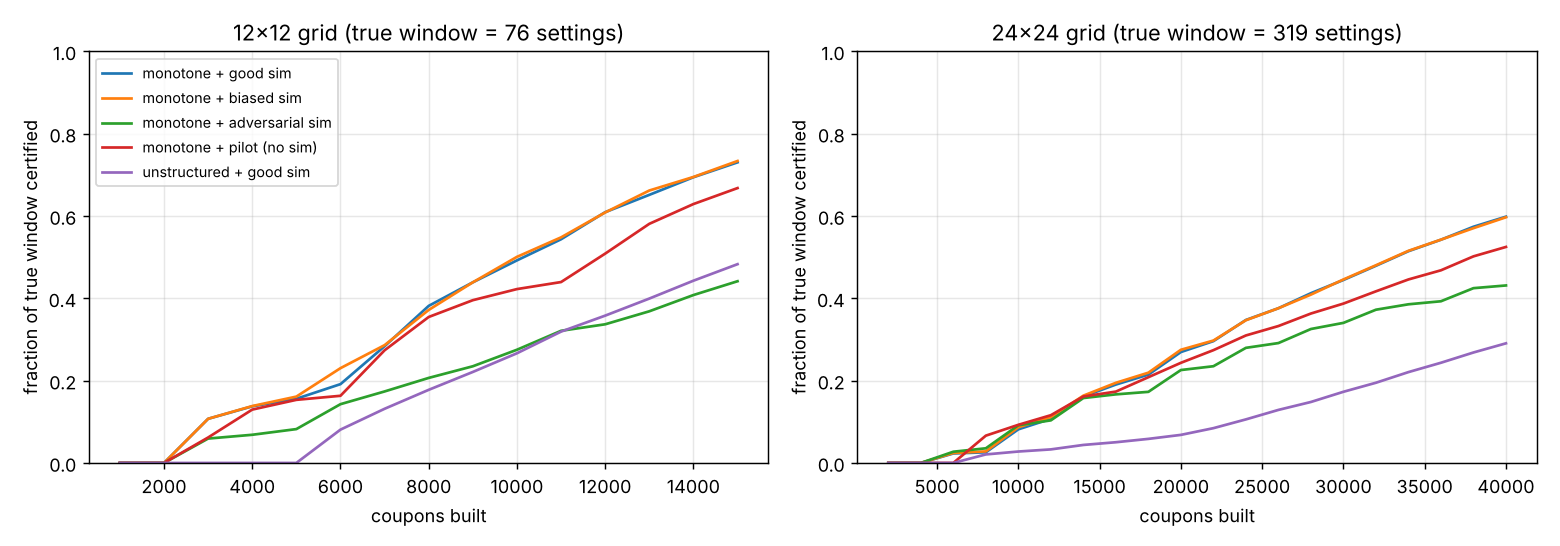

Data behind this chart, as committed beside it:
grid, config, coupons, mean_area, true_area
12, monotone + good sim, 1000, 0.0, 76
12, monotone + good sim, 2000, 0.0, 76
12, monotone + good sim, 3000, 8.15, 76
12, monotone + good sim, 4000, 10.45, 76
12, monotone + good sim, 5000, 11.85, 76
12, monotone + good sim, 6000, 14.55, 76
12, monotone + good sim, 7000, 21.55, 76
12, monotone + good sim, 8000, 29.0, 76
12, monotone + good sim, 9000, 33.35, 76
12, monotone + good sim, 10000, 37.4, 76
12, monotone + good sim, 11000, 41.3, 76
12, monotone + good sim, 12000, 46.3, 76
12, monotone + good sim, 13000, 49.5, 76
12, monotone + good sim, 14000, 52.75, 76
12, monotone + good sim, 15000, 55.5, 76
12, monotone + biased sim, 1000, 0.0, 76
12, monotone + biased sim, 2000, 0.0, 76
12, monotone + biased sim, 3000, 8.15, 76
12, monotone + biased sim, 4000, 10.5, 76
12, monotone + biased sim, 5000, 12.25, 76
12, monotone + biased sim, 6000, 17.5, 76
12, monotone + biased sim, 7000, 21.75, 76
12, monotone + biased sim, 8000, 28.25, 76
12, monotone + biased sim, 9000, 33.35, 76
12, monotone + biased sim, 10000, 38.05, 76
12, monotone + biased sim, 11000, 41.65, 76
12, monotone + biased sim, 12000, 46.25, 76
12, monotone + biased sim, 13000, 50.3, 76
12, monotone + biased sim, 14000, 52.8, 76
12, monotone + biased sim, 15000, 55.75, 76
12, monotone + adversarial sim, 1000, 0.0, 76
12, monotone + adversarial sim, 2000, 0.0, 76
12, monotone + adversarial sim, 3000, 4.5, 76
12, monotone + adversarial sim, 4000, 5.2, 76
12, monotone + adversarial sim, 5000, 6.25, 76
12, monotone + adversarial sim, 6000, 10.85, 76
12, monotone + adversarial sim, 7000, 13.2, 76
12, monotone + adversarial sim, 8000, 15.7, 76
12, monotone + adversarial sim, 9000, 17.85, 76
12, monotone + adversarial sim, 10000, 20.9, 76
12, monotone + adversarial sim, 11000, 24.4, 76
12, monotone + adversarial sim, 12000, 25.6, 76
12, monotone + adversarial sim, 13000, 28.0, 76
12, monotone + adversarial sim, 14000, 31.0, 76
12, monotone + adversarial sim, 15000, 33.55, 76
12, monotone + pilot (no sim), 1000, 0.0, 76
12, monotone + pilot (no sim), 2000, 0.0, 76
12, monotone + pilot (no sim), 3000, 4.7, 76
12, monotone + pilot (no sim), 4000, 9.85, 76
12, monotone + pilot (no sim), 5000, 11.65, 76
12, monotone + pilot (no sim), 6000, 12.4, 76
12, monotone + pilot (no sim), 7000, 20.8, 76
12, monotone + pilot (no sim), 8000, 26.95, 76
12, monotone + pilot (no sim), 9000, 30.05, 76
12, monotone + pilot (no sim), 10000, 32.1, 76
12, monotone + pilot (no sim), 11000, 33.4, 76
12, monotone + pilot (no sim), 12000, 38.65, 76
12, monotone + pilot (no sim), 13000, 44.15, 76
12, monotone + pilot (no sim), 14000, 47.8, 76
12, monotone + pilot (no sim), 15000, 50.75, 76
... 115 more rows
